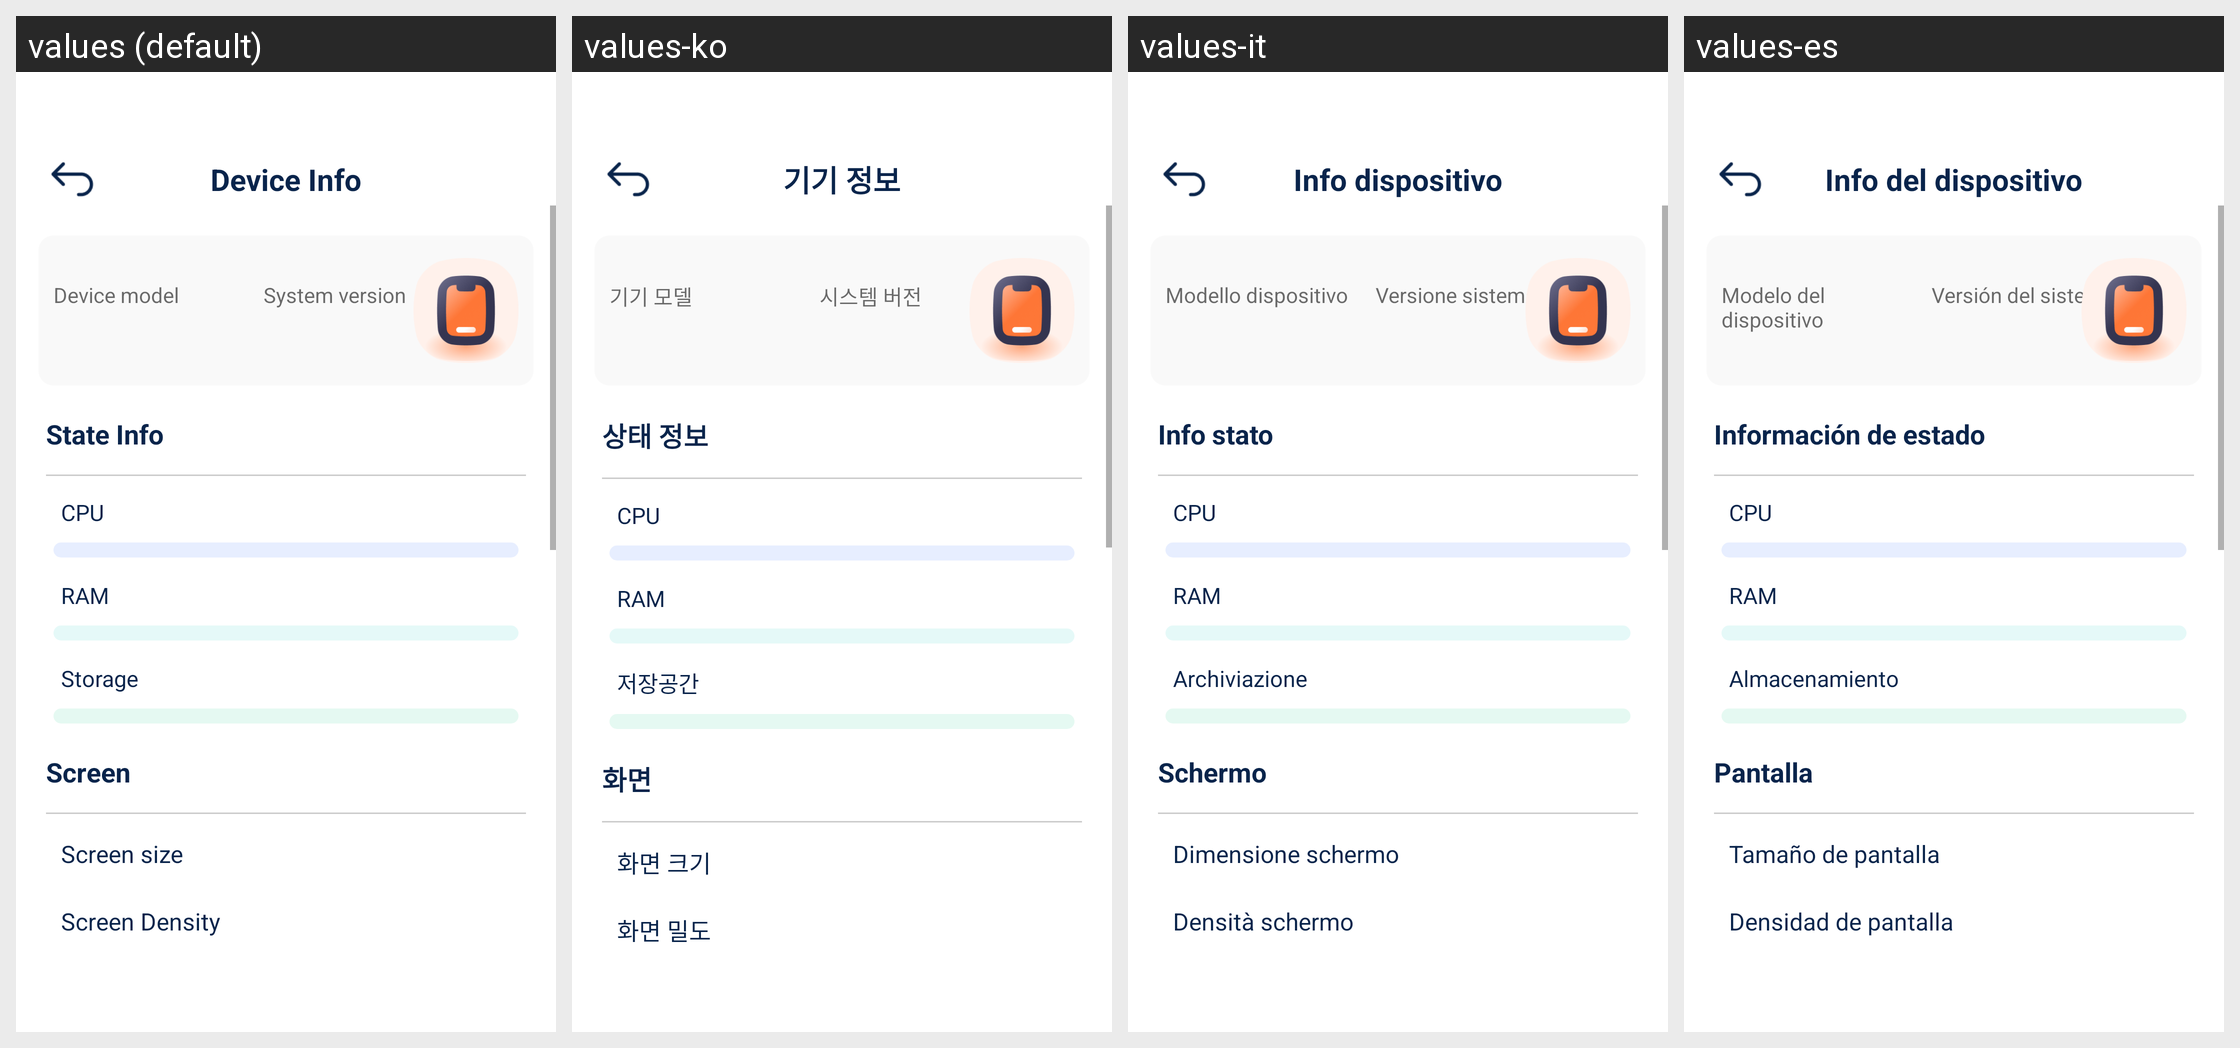

The same Android screen rendered under several of its app's locales, left to right. List the strings drawn on it with the default value and each locale's translation.
Android screen res/layout/activity_device_info.xml rendered under 4 locales, left to right: values (default), values-ko, values-it, values-es. Device: Nexus 5 (rendered at 1080×1920; each locale shown at half size, 540×960, under a caption strip naming it); theme Theme.TidyClean.
Other locales in the repository, not shown: values-de, values-fr, values-ja.
Strings drawn on this screen, with the default value and each locale's value (text and hints the layout hard-codes, and strings that could not be matched under every locale, appear in the picture but are not listed):

device_info
  values: Device Info
  values-ko: 기기 정보
  values-it: Info dispositivo
  values-es: Info del dispositivo

device_model
  values: Device model
  values-ko: 기기 모델
  values-it: Modello dispositivo
  values-es: Modelo del dispositivo

system_version
  values: System version
  values-ko: 시스템 버전
  values-it: Versione sistema
  values-es: Versión del sistema

state_info
  values: State Info
  values-ko: 상태 정보
  values-it: Info stato
  values-es: Información de estado

CPU
  values: CPU
  values-ko: CPU
  values-it: CPU
  values-es: CPU

RAM
  values: RAM
  values-ko: RAM
  values-it: RAM
  values-es: RAM

storage_hint
  values: Storage
  values-ko: 저장공간
  values-it: Archiviazione
  values-es: Almacenamiento

screen
  values: Screen
  values-ko: 화면
  values-it: Schermo
  values-es: Pantalla

screen_size
  values: Screen size
  values-ko: 화면 크기
  values-it: Dimensione schermo
  values-es: Tamaño de pantalla

screen_density
  values: Screen Density
  values-ko: 화면 밀도
  values-it: Densità schermo
  values-es: Densidad de pantalla
